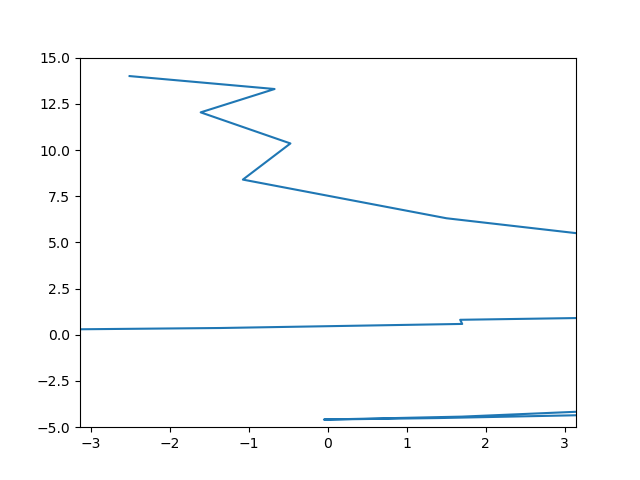

The file beside this chart, header and first rows:
-2.513, 14.000, 297.127
-0.676, 13.3, 79.42
-1.613, 12.04, 150.1
-0.476, 10.35, -3.884
-1.078, 8.398, 11.43
1.501, 6.306, 31.05
5.789, 4.202, -92.38
10.34, 2.193, 81.02
11.45, 0.365, -54.66
12.82, -1.215, -119.6
10.94, -2.506, 13.69
8.678, -3.484, 103.9
5.536, -4.147, -74.55
1.398, -4.506, -1.172
-0.052, -4.587, -103.8
1.697, -4.428, 35.34
3.674, -4.070, 124.3
7.760, -3.560, 0.941
14.26, -2.947, 24.27
17.14, -2.275, 23.14
17.33, -1.586, -4.010
20.55, -0.919, 17.15
26.55, -0.302, -18.46
30.35, 0.241, -60
31.52, 0.693, -123.8
29.71, 1.044, 17.83
27.49, 1.293, 89.82
24.41, 1.441, -91.56
20.56, 1.495, 19.67
20.17, 1.467, -28.79
17.24, 1.369, 6.461
11.82, 1.217, -90.28
5.032, 1.027, -38.23
1.675, 0.812, 13.62
1.700, 0.588, 16.46
-1.366, 0.368, -25.29
-6.727, 0.160, -112.8
-14.21, -0.025, 8.492
-18.21, -0.182, -100.6
-21.3, -0.307, 96.76
-26.79, -0.399, 11.24
-30.76, -0.457, -98.99
-33.64, -0.484, 76.45
-39.34, -0.483, 9.271
-43, -0.458, -69.38
-43.99, -0.414, -124.8
-42.43, -0.355, -2.383
-41.6, -0.287, 90.55
-40.9, -0.215, 124.8
-38.6, -0.142, -77.49
-39.41, -0.073, 17.04
-38.1, -0.010, -115.2
-39.12, 0.044, -18.86
-37.79, 0.088, -124.5
-39.39, 0.122, 14.5
-40.77, 0.144, 124.7
-44.88, 0.156, -78.05
-51.69, 0.158, -18.8
-54.83, 0.153, 18.01
-54.86, 0.140, 15.16
-57.99, 0.122, -16.59
... 39 more rows
